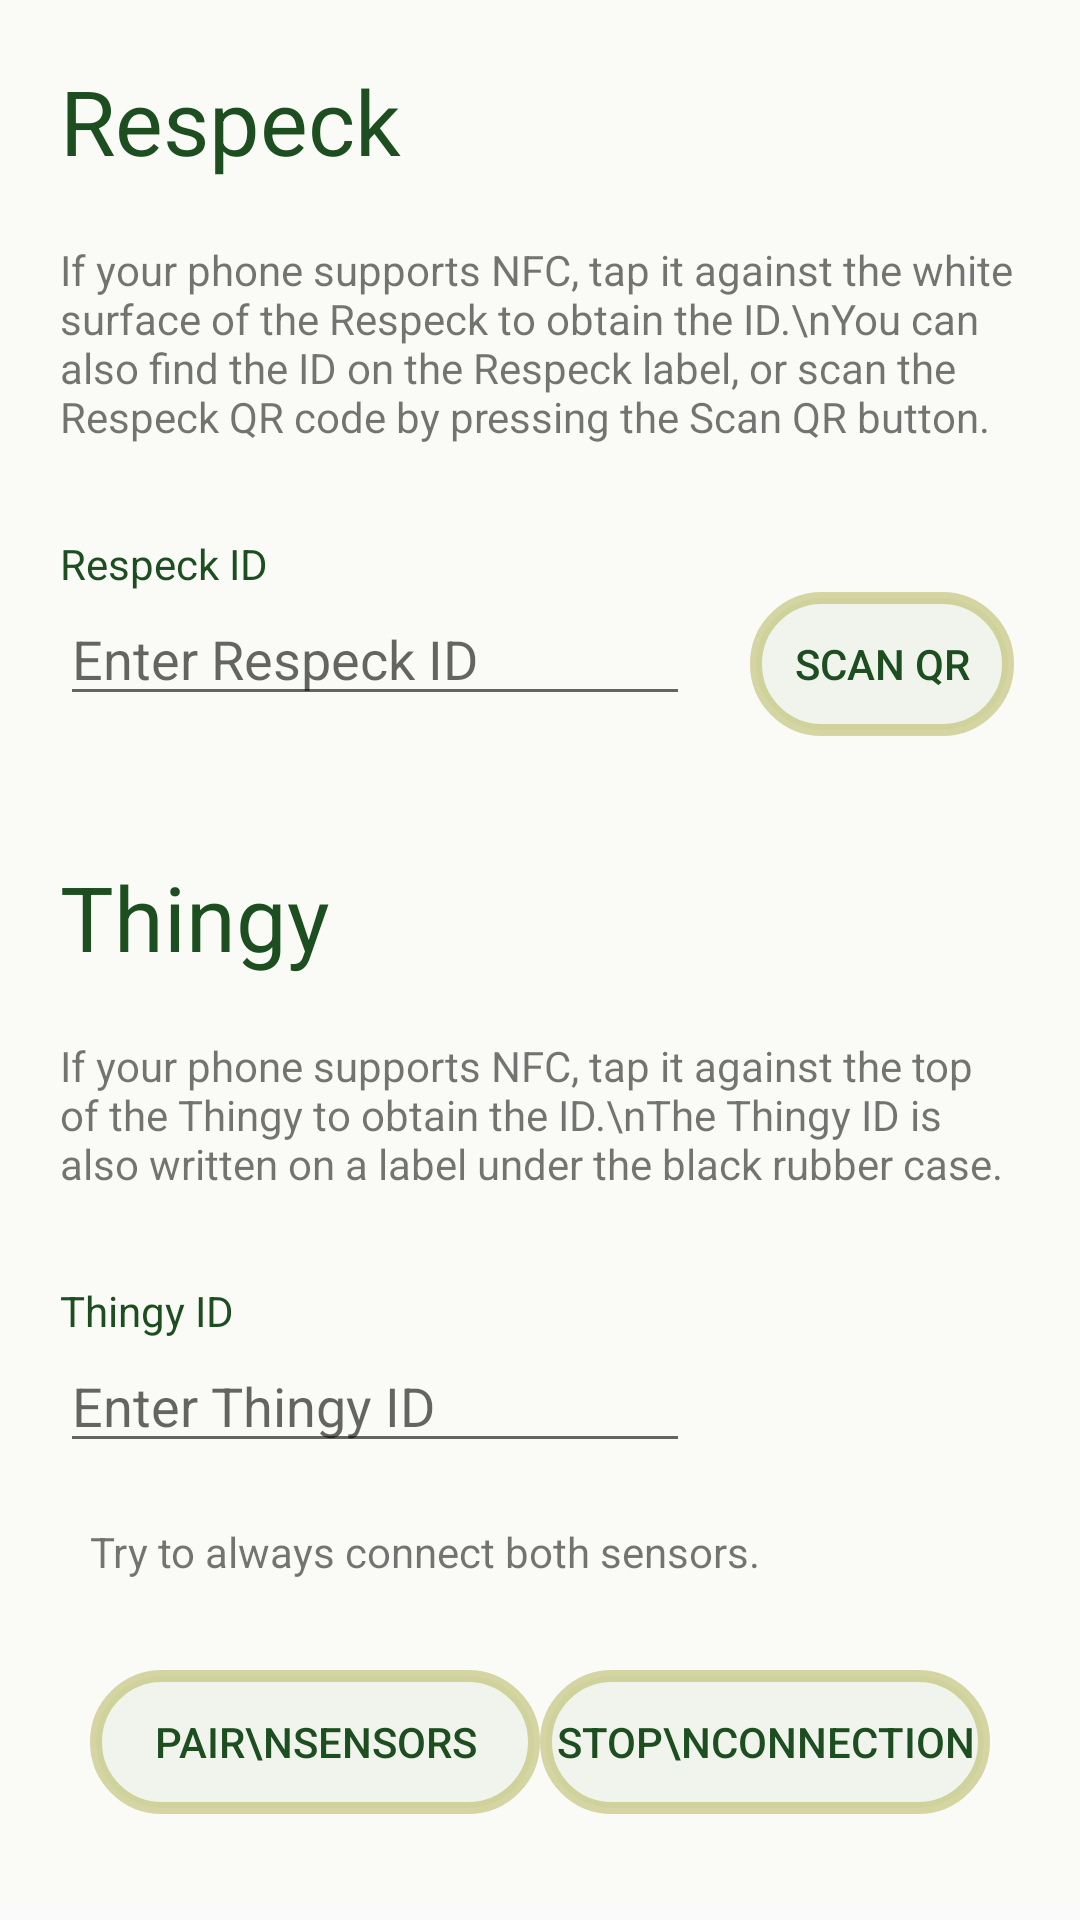

Layout XML and referenced resources for this Android screen:
<!-- AndroidManifest.xml: application theme AppTheme -->
<!-- res/layout/activity_connecting.xml -->
<?xml version="1.0" encoding="utf-8"?>

<ScrollView
    xmlns:android="http://schemas.android.com/apk/res/android"
    xmlns:app="http://schemas.android.com/apk/res-auto"
    xmlns:tools="http://schemas.android.com/tools"
    android:layout_width="match_parent"
    android:layout_height="match_parent"
    tools:context=".bluetooth.ConnectingActivity">

    <androidx.constraintlayout.widget.ConstraintLayout

        android:layout_height="wrap_content"
        android:layout_width="match_parent"
        android:background="#03FFE600">

        <LinearLayout
            android:layout_width="match_parent"
            android:layout_height="wrap_content"
            app:layout_constraintTop_toTopOf="parent"
            app:layout_constraintStart_toStartOf="parent"
            android:orientation="vertical">

            <LinearLayout
                android:gravity="left"
                android:layout_width="match_parent"
                android:layout_height="wrap_content"
                android:orientation="vertical"
                android:padding="20dp">

                <TextView
                    android:layout_width="wrap_content"
                    android:layout_height="wrap_content"
                    android:textColor="#1C4E1F"
                    android:text="Respeck"
                    android:textSize="30dp"/>

                <TextView
                    android:layout_width="wrap_content"
                    android:layout_height="wrap_content"
                    android:text="If your phone supports NFC, tap it against the white surface of the Respeck to obtain the ID.\nYou can also find the ID on the Respeck label, or scan the Respeck QR code by pressing the Scan QR button."
                    android:layout_marginTop="20dp"/>

                <TextView
                    android:id="@+id/title"
                    android:layout_width="wrap_content"
                    android:layout_height="wrap_content"
                    android:text="Respeck ID"
                    android:textColor="#1C4E1F"
                    android:layout_marginTop="30dp"/>

                <LinearLayout
                    android:gravity="left"
                    android:layout_width="match_parent"
                    android:layout_height="wrap_content"
                    android:orientation="horizontal">

                    <EditText
                        android:id="@+id/respeck_code"
                        android:layout_width="wrap_content"
                        android:layout_height="wrap_content"
                        android:ems="10"
                        android:inputType="textPersonName"
                        android:hint="Enter Respeck ID"/>

                    <Button
                        android:id="@+id/scan_respeck"
                        android:layout_marginLeft="20dp"
                        android:background="@drawable/rounded_corner"
                        android:layout_width="wrap_content"
                        android:layout_height="wrap_content"
                        android:textColor="#1C4E1F"
                        android:text="Scan QR"/>
                </LinearLayout>

























            </LinearLayout>

            <LinearLayout
                android:gravity="left"
                android:layout_width="match_parent"
                android:layout_height="wrap_content"
                android:orientation="vertical"
                android:padding="20dp">

                <TextView
                    android:layout_width="wrap_content"
                    android:layout_height="wrap_content"
                    android:text="Thingy"
                    android:textColor="#1C4E1F"
                    android:textSize="30dp"/>

                <TextView
                    android:id="@+id/textView4"
                    android:layout_width="wrap_content"
                    android:layout_height="wrap_content"
                    android:text="If your phone supports NFC, tap it against the top of the Thingy to obtain the ID.\nThe Thingy ID is also written on a label under the black rubber case."
                    android:layout_marginTop="20dp"/>



                <TextView
                    android:id="@+id/title_thingy"
                    android:layout_width="wrap_content"
                    android:layout_height="wrap_content"
                    android:text="Thingy ID"
                    android:textColor="#1C4E1F"
                    android:layout_marginTop="30dp"/>

                <LinearLayout
                    android:layout_width="match_parent"
                    android:layout_height="wrap_content"
                    android:orientation="horizontal">

                    <EditText
                        android:id="@+id/thingy_code"
                        android:layout_width="wrap_content"
                        android:layout_height="wrap_content"
                        android:ems="10"
                        android:inputType="textPersonName"
                        android:hint="Enter Thingy ID"/>

                </LinearLayout>

            </LinearLayout>

            <TextView
                android:paddingLeft="30dp"
                android:layout_width="wrap_content"
                android:layout_height="wrap_content"
                android:text="Try to always connect both sensors."/>

            <LinearLayout
                android:layout_width="match_parent"
                android:layout_height="wrap_content"
                android:orientation="horizontal"
                android:gravity="center"
                android:padding="30dp">


                <Button
                    android:id="@+id/connect_sensors_button"
                    android:layout_width="0dp"
                    android:layout_weight="1"
                    android:layout_height="wrap_content"
                    android:background="@drawable/rounded_corner"
                    android:textColor="#1C4E1F"
                    android:text="Pair\nSensors"/>









                <Button
                    android:id="@+id/stop_service_button"
                    android:layout_width="0dp"
                    android:layout_weight="1"
                    android:layout_height="wrap_content"
                    android:background="@drawable/rounded_corner"
                    android:textColor="#1C4E1F"
                    android:text = "Stop\nconnection"/>

            </LinearLayout>

        </LinearLayout>



    </androidx.constraintlayout.widget.ConstraintLayout>

</ScrollView>
<!-- resources referenced by this layout -->
<resources>
  <!-- drawable rounded_corner (drawable) -->
  <?xml version="1.0" encoding="utf-8"?>
  <shape xmlns:android="http://schemas.android.com/apk/res/android">
      <stroke
          android:width="4dp"
          android:color="#669E9D24" />
  
      <solid android:color="#0D558B2F" />
  
      <padding
          android:left="1dp"
          android:right="1dp"
          android:bottom="1dp"
          android:top="1dp" />
  
      <corners android:radius="35dp"/>
  </shape>
  <style name="AppTheme" parent="Theme.AppCompat.Light.DarkActionBar">
          
          <item name="colorPrimary">#558B2F</item>
          <item name="colorPrimaryDark">#2E7D32</item>
          <item name="colorAccent">@color/amber</item>
      </style>
</resources>
